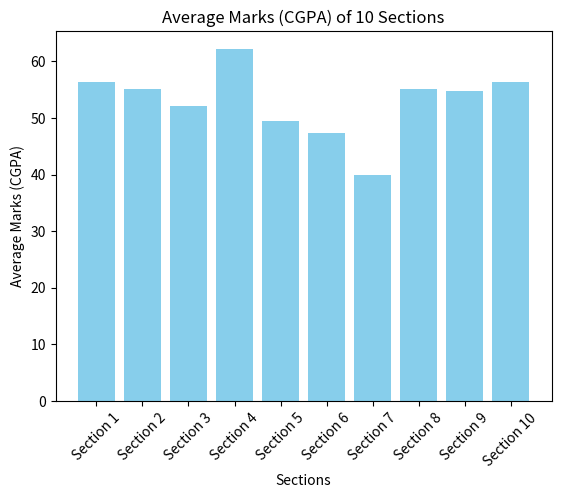

Source code (Python):
import matplotlib.pyplot as plt
import numpy as np
import random

def generate_random_marks(num_sections, num_students_per_section):
    # Generate random marks for each section
    marks = [[random.randint(0, 100) for _ in range(num_students_per_section)] for _ in range(num_sections)]
    print(marks)
    return marks

def calculate_average_marks(marks):
    # Calculate the average marks (CGPA) for each section
    averages = [np.mean(section_marks) for section_marks in marks]
    print(averages)
    return averages

def plot_average_marks(averages):
    # Plot the average marks for each section
    sections = [f"Section {i+1}" for i in range(len(averages))]
    plt.bar(sections, averages, color='skyblue')
    plt.xlabel('Sections')
    plt.ylabel('Average Marks (CGPA)')
    plt.title('Average Marks (CGPA) of 10 Sections')
    plt.xticks(rotation=45)
    plt.show()

# Generate random marks for 10 sections with 20 students each
num_sections = 10
num_students_per_section = 20
section_marks = generate_random_marks(num_sections, num_students_per_section)

# Calculate the average marks (CGPA) for each section
averages = calculate_average_marks(section_marks)

# Plot the average marks for each section
plot_average_marks(averages)
